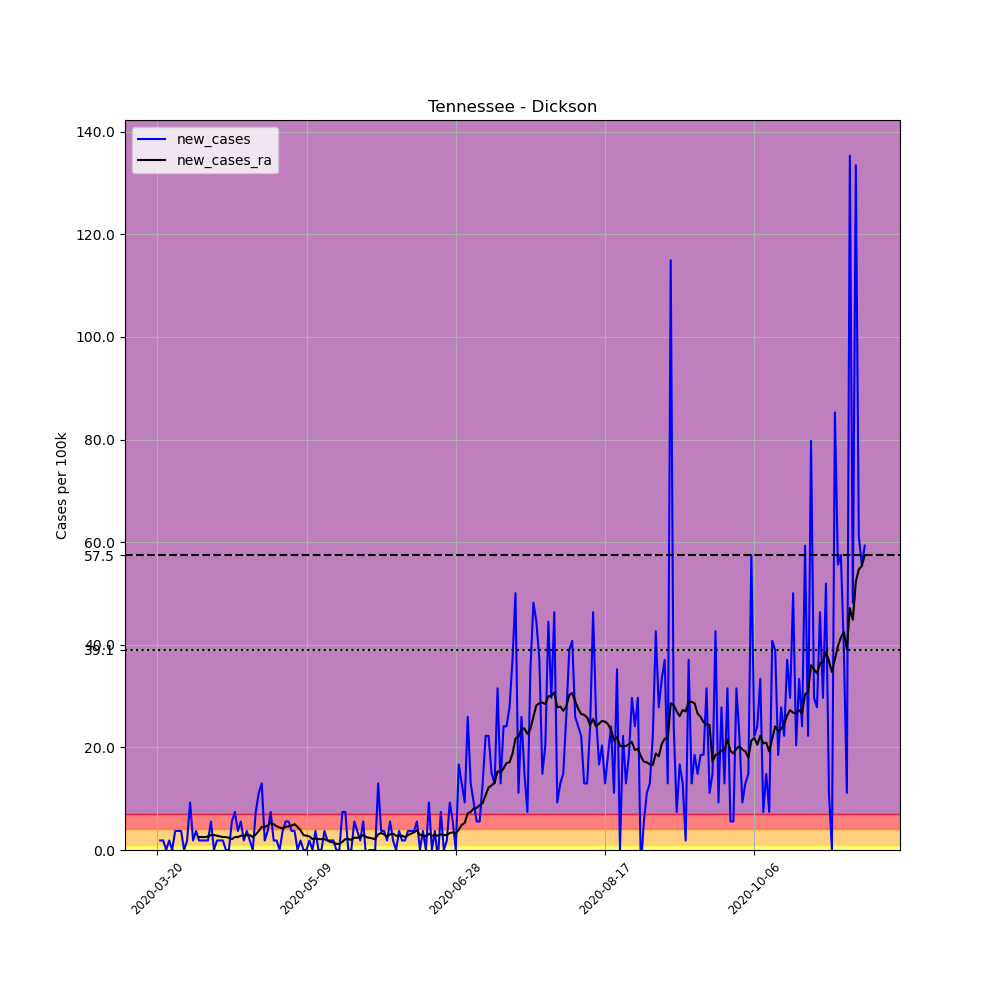

The table this chart was drawn from, first rows:
, date, county, state, fips, cases, deaths, COUNTY, STNAME, CTYNAME, POPESTIMATE2019, per_100k, new_cases, new_cases_ra
211427, 2020-03-20, Dickson, Tennessee, 47043, 2, 0, 43, Tennessee, Dickson, 53948, 3.707, , 
211428, 2020-03-21, Dickson, Tennessee, 47043, 3, 0, 43, Tennessee, Dickson, 53948, 5.561, 1.854, 
211429, 2020-03-22, Dickson, Tennessee, 47043, 4, 0, 43, Tennessee, Dickson, 53948, 7.415, 1.854, 
211430, 2020-03-23, Dickson, Tennessee, 47043, 4, 0, 43, Tennessee, Dickson, 53948, 7.415, 0.0, 
211431, 2020-03-24, Dickson, Tennessee, 47043, 5, 0, 43, Tennessee, Dickson, 53948, 9.268, 1.854, 
211432, 2020-03-25, Dickson, Tennessee, 47043, 5, 0, 43, Tennessee, Dickson, 53948, 9.268, 0.0, 
211433, 2020-03-26, Dickson, Tennessee, 47043, 7, 0, 43, Tennessee, Dickson, 53948, 12.98, 3.707, 
211434, 2020-03-27, Dickson, Tennessee, 47043, 9, 0, 43, Tennessee, Dickson, 53948, 16.68, 3.707, 
211435, 2020-03-28, Dickson, Tennessee, 47043, 11, 0, 43, Tennessee, Dickson, 53948, 20.39, 3.707, 
211436, 2020-03-29, Dickson, Tennessee, 47043, 11, 0, 43, Tennessee, Dickson, 53948, 20.39, 0.0, 
211437, 2020-03-30, Dickson, Tennessee, 47043, 12, 0, 43, Tennessee, Dickson, 53948, 22.24, 1.854, 
211438, 2020-03-31, Dickson, Tennessee, 47043, 17, 0, 43, Tennessee, Dickson, 53948, 31.51, 9.268, 
211439, 2020-04-01, Dickson, Tennessee, 47043, 18, 0, 43, Tennessee, Dickson, 53948, 33.37, 1.854, 
211440, 2020-04-02, Dickson, Tennessee, 47043, 20, 0, 43, Tennessee, Dickson, 53948, 37.07, 3.707, 
211441, 2020-04-03, Dickson, Tennessee, 47043, 21, 0, 43, Tennessee, Dickson, 53948, 38.93, 1.854, 2.516
211442, 2020-04-04, Dickson, Tennessee, 47043, 22, 0, 43, Tennessee, Dickson, 53948, 40.78, 1.854, 2.516
211443, 2020-04-05, Dickson, Tennessee, 47043, 23, 0, 43, Tennessee, Dickson, 53948, 42.63, 1.854, 2.516
211444, 2020-04-06, Dickson, Tennessee, 47043, 24, 0, 43, Tennessee, Dickson, 53948, 44.49, 1.854, 2.648
211445, 2020-04-07, Dickson, Tennessee, 47043, 27, 0, 43, Tennessee, Dickson, 53948, 50.05, 5.561, 2.913
211446, 2020-04-08, Dickson, Tennessee, 47043, 27, 0, 43, Tennessee, Dickson, 53948, 50.05, 0.0, 2.913
211447, 2020-04-09, Dickson, Tennessee, 47043, 28, 0, 43, Tennessee, Dickson, 53948, 51.9, 1.854, 2.78
211448, 2020-04-10, Dickson, Tennessee, 47043, 29, 0, 43, Tennessee, Dickson, 53948, 53.76, 1.854, 2.648
211449, 2020-04-11, Dickson, Tennessee, 47043, 30, 0, 43, Tennessee, Dickson, 53948, 55.61, 1.854, 2.516
211450, 2020-04-12, Dickson, Tennessee, 47043, 30, 0, 43, Tennessee, Dickson, 53948, 55.61, 0.0, 2.516
211451, 2020-04-13, Dickson, Tennessee, 47043, 30, 0, 43, Tennessee, Dickson, 53948, 55.61, 0.0, 2.383
211452, 2020-04-14, Dickson, Tennessee, 47043, 33, 0, 43, Tennessee, Dickson, 53948, 61.17, 5.561, 2.118
211453, 2020-04-15, Dickson, Tennessee, 47043, 37, 0, 43, Tennessee, Dickson, 53948, 68.58, 7.415, 2.516
211454, 2020-04-16, Dickson, Tennessee, 47043, 39, 0, 43, Tennessee, Dickson, 53948, 72.29, 3.707, 2.516
211455, 2020-04-17, Dickson, Tennessee, 47043, 42, 0, 43, Tennessee, Dickson, 53948, 77.85, 5.561, 2.78
211456, 2020-04-18, Dickson, Tennessee, 47043, 43, 0, 43, Tennessee, Dickson, 53948, 79.71, 1.854, 2.78
211457, 2020-04-19, Dickson, Tennessee, 47043, 45, 0, 43, Tennessee, Dickson, 53948, 83.41, 3.707, 2.913
211458, 2020-04-20, Dickson, Tennessee, 47043, 46, 0, 43, Tennessee, Dickson, 53948, 85.27, 1.854, 2.913
211459, 2020-04-21, Dickson, Tennessee, 47043, 46, 0, 43, Tennessee, Dickson, 53948, 85.27, 0.0, 2.516
211460, 2020-04-22, Dickson, Tennessee, 47043, 50, 0, 43, Tennessee, Dickson, 53948, 92.68, 7.415, 3.045
211461, 2020-04-23, Dickson, Tennessee, 47043, 56, 0, 43, Tennessee, Dickson, 53948, 103.8, 11.12, 3.707
211462, 2020-04-24, Dickson, Tennessee, 47043, 63, 0, 43, Tennessee, Dickson, 53948, 116.8, 12.98, 4.502
211463, 2020-04-25, Dickson, Tennessee, 47043, 64, 0, 43, Tennessee, Dickson, 53948, 118.6, 1.854, 4.502
211464, 2020-04-26, Dickson, Tennessee, 47043, 66, 0, 43, Tennessee, Dickson, 53948, 122.3, 3.707, 4.766
211465, 2020-04-27, Dickson, Tennessee, 47043, 70, 0, 43, Tennessee, Dickson, 53948, 129.8, 7.415, 5.296
211466, 2020-04-28, Dickson, Tennessee, 47043, 71, 0, 43, Tennessee, Dickson, 53948, 131.6, 1.854, 5.031
211467, 2020-04-29, Dickson, Tennessee, 47043, 72, 0, 43, Tennessee, Dickson, 53948, 133.5, 1.854, 4.634
211468, 2020-04-30, Dickson, Tennessee, 47043, 72, 0, 43, Tennessee, Dickson, 53948, 133.5, 0.0, 4.369
211469, 2020-05-01, Dickson, Tennessee, 47043, 74, 0, 43, Tennessee, Dickson, 53948, 137.2, 3.707, 4.237
211470, 2020-05-02, Dickson, Tennessee, 47043, 77, 0, 43, Tennessee, Dickson, 53948, 142.7, 5.561, 4.502
211471, 2020-05-03, Dickson, Tennessee, 47043, 80, 0, 43, Tennessee, Dickson, 53948, 148.3, 5.561, 4.634
211472, 2020-05-04, Dickson, Tennessee, 47043, 82, 0, 43, Tennessee, Dickson, 53948, 152, 3.707, 4.766
211473, 2020-05-05, Dickson, Tennessee, 47043, 84, 0, 43, Tennessee, Dickson, 53948, 155.7, 3.707, 5.031
211474, 2020-05-06, Dickson, Tennessee, 47043, 84, 0, 43, Tennessee, Dickson, 53948, 155.7, 0.0, 4.502
211475, 2020-05-07, Dickson, Tennessee, 47043, 85, 0, 43, Tennessee, Dickson, 53948, 157.6, 1.854, 3.84
211476, 2020-05-08, Dickson, Tennessee, 47043, 85, 0, 43, Tennessee, Dickson, 53948, 157.6, 0.0, 2.913
211477, 2020-05-09, Dickson, Tennessee, 47043, 85, 0, 43, Tennessee, Dickson, 53948, 157.6, 0.0, 2.78
211478, 2020-05-10, Dickson, Tennessee, 47043, 86, 0, 43, Tennessee, Dickson, 53948, 159.4, 1.854, 2.648
211479, 2020-05-11, Dickson, Tennessee, 47043, 86, 0, 43, Tennessee, Dickson, 53948, 159.4, 0.0, 2.118
211480, 2020-05-12, Dickson, Tennessee, 47043, 88, 0, 43, Tennessee, Dickson, 53948, 163.1, 3.707, 2.251
211481, 2020-05-13, Dickson, Tennessee, 47043, 88, 0, 43, Tennessee, Dickson, 53948, 163.1, 0.0, 2.118
211482, 2020-05-14, Dickson, Tennessee, 47043, 88, 0, 43, Tennessee, Dickson, 53948, 163.1, 0.0, 2.118
211483, 2020-05-15, Dickson, Tennessee, 47043, 90, 0, 43, Tennessee, Dickson, 53948, 166.8, 3.707, 2.118
211484, 2020-05-16, Dickson, Tennessee, 47043, 91, 0, 43, Tennessee, Dickson, 53948, 168.7, 1.854, 1.854
211485, 2020-05-17, Dickson, Tennessee, 47043, 92, 0, 43, Tennessee, Dickson, 53948, 170.5, 1.854, 1.589
211486, 2020-05-18, Dickson, Tennessee, 47043, 93, 0, 43, Tennessee, Dickson, 53948, 172.4, 1.854, 1.456
... 178 more rows
